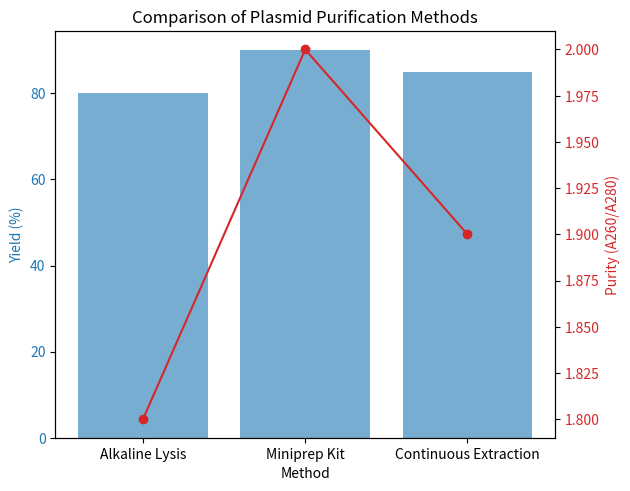

Python code for this plot:
import pandas as pd
import matplotlib.pyplot as plt

# Sample data for plasmid purification methods
data = {
    'Method': ['Alkaline Lysis', 'Miniprep Kit', 'Continuous Extraction'],
    'Yield (%)': [80, 90, 85],
    'Purity (A260/A280)': [1.8, 2.0, 1.9]
}

# Create DataFrame
df = pd.DataFrame(data)

# Plotting the data
fig, ax1 = plt.subplots()

color = 'tab:blue'
ax1.set_xlabel('Method')
ax1.set_ylabel('Yield (%)', color=color)
ax1.bar(df['Method'], df['Yield (%)'], color=color, alpha=0.6, label='Yield')
ax1.tick_params(axis='y', labelcolor=color)

ax2 = ax1.twinx()  
color = 'tab:red'
ax2.set_ylabel('Purity (A260/A280)', color=color)  
ax2.plot(df['Method'], df['Purity (A260/A280)'], color=color, marker='o', label='Purity')
ax2.tick_params(axis='y', labelcolor=color)

fig.tight_layout()  
plt.title('Comparison of Plasmid Purification Methods')
plt.show()